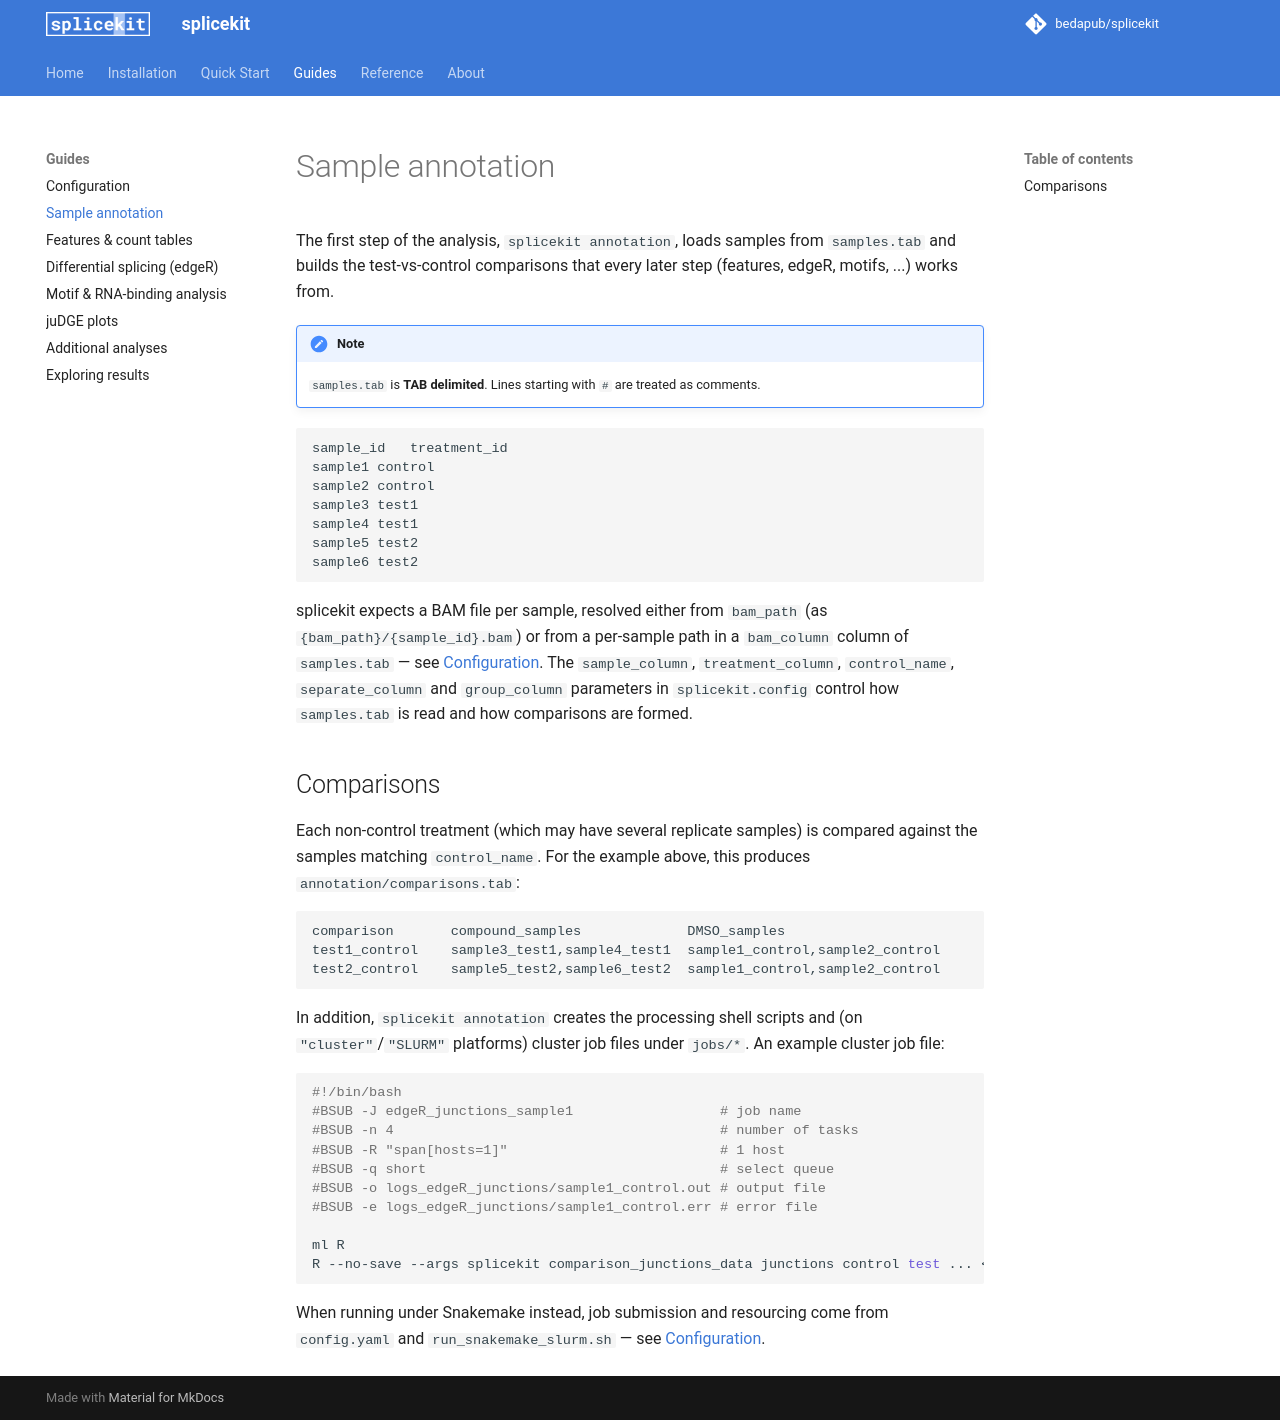

repository: bedapub/splicekit · page: samples/index.html · generator: mkdocs

# Sample annotation

The first step of the analysis, `splicekit annotation`, loads samples from `samples.tab` and builds the test-vs-control comparisons that every later step (features, edgeR, motifs, ...) works from.

!!! note
    `samples.tab` is **TAB delimited**. Lines starting with `#` are treated as comments.

```
sample_id	treatment_id
sample1	control
sample2	control
sample3	test1
sample4	test1
sample5	test2
sample6	test2
```

splicekit expects a BAM file per sample, resolved either from `bam_path` (as `{bam_path}/{sample_id}.bam`) or from a per-sample path in a `bam_column` column of `samples.tab` — see [Configuration](configuration.md#genome-parameters). The `sample_column`, `treatment_column`, `control_name`, `separate_column` and `group_column` parameters in `splicekit.config` control how `samples.tab` is read and how comparisons are formed.

## Comparisons

Each non-control treatment (which may have several replicate samples) is compared against the samples matching `control_name`. For the example above, this produces `annotation/comparisons.tab`:

```
comparison       compound_samples             DMSO_samples
test1_control    sample3_test1,sample4_test1  sample1_control,sample2_control
test2_control    sample5_test2,sample6_test2  sample1_control,sample2_control
```

In addition, `splicekit annotation` creates the processing shell scripts and (on `"cluster"`/`"SLURM"` platforms) cluster job files under `jobs/*`. An example cluster job file:

```bash
#!/bin/bash
#BSUB -J edgeR_junctions_sample1                  # job name
#BSUB -n 4                                        # number of tasks
#BSUB -R "span[hosts=1]"                          # 1 host
#BSUB -q short                                    # select queue
#BSUB -o logs_edgeR_junctions/sample1_control.out # output file
#BSUB -e logs_edgeR_junctions/sample1_control.err # error file

ml R
R --no-save --args splicekit comparison_junctions_data junctions control test ... < comps_edgeR.R
```

When running under Snakemake instead, job submission and resourcing come from `config.yaml` and `run_snakemake_slurm.sh` — see [Configuration](configuration.md#configyaml).
